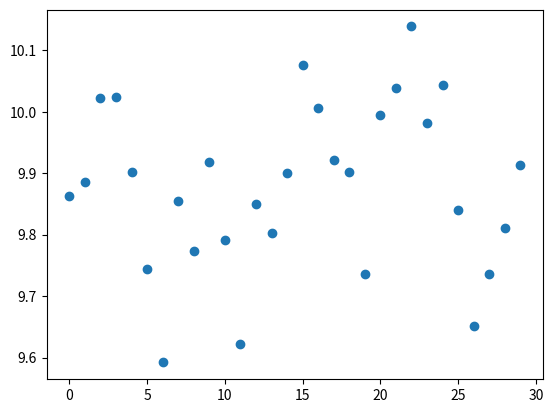

Write Python code to recreate this figure.
"""
Created on Thu Jun 23 09:53:38 2022

[redacted]
"""

import numpy as np
from numpy import transpose as tr
from numpy import array as mat
from numpy import linalg
import matplotlib.pyplot as plt
import random

"""
Kalman Filter Discrete, Newtonian Example, Error Covariance Propogation
"""

A = mat([[1, 1], [0, 1]]);
H = mat([[1, 0]]);
G = mat([[0, 1]]);
B = mat([[.5, 1]]);
u = mat([[9.8]])
R = mat([[2]]);
Rinv = linalg.inv(R)
Q = mat([[1.333, .5],[.5, 1]])
x = mat([[5],[0]])
P = mat([[1, 0],[0, 1]])
iterator = 0;
#This 
while iterator < 10:
    #Covariance Side
    Pp = (A.dot(P)).dot(tr(A)) + (G.dot(Q)).dot(tr(G))
    Ppinv = linalg.inv(Pp)
    Pnoninv = Ppinv + ((tr(H)).dot(Rinv)).dot(H)
    P = linalg.inv(Pnoninv)
    print(P)
    #State Side
    iterator = iterator + 1
    
"""
Plotting
"""
#Defining Matrices
A = np.array([[1, 1],[0, 1]])
G = np.array([[0],[1]])
Q = np.array([[1]])
R = np.array([[1]])
Rinv = linalg.inv(R)
H = np.array([[1,0]])
P = np.array([[2,0],[0,3]])
x = np.array([[0],[10]])
z = 9.5 + random.uniform(0,1)
xs = [0]
ds = [0]
vs = [0]
#Filter
i = 0
n = 30        
while i<n:
    #Covariance Generator
    Pp = (A.dot(P)).dot(tr(A)) + (G.dot(Q)).dot(tr(G))
    Ppinv = linalg.inv(Pp)
    Pnoninv = Ppinv + ((tr(H)).dot(Rinv)).dot(H)
    P = linalg.inv(Pnoninv)
    #Measurement Update
    xp = A.dot(x)
    zr = z - H.dot(xp) #You can add float or int with a 1x1 array
    x = xp + ((P.dot(tr(H))).dot(Rinv)).dot(zr)
    #Plotting
    xs.insert(i,i)
    ds.insert(i,x[0,0])
    vs.insert(i,x[1,0])
    #Iteration and Z Updates
    z = z + 9.5 + random.uniform(0,1)
    i = i + 1
print(x)
xs.pop()
ds.pop()
vs.pop()
#plt.scatter(xs,ds)
plt.scatter(xs,vs)
    
    
